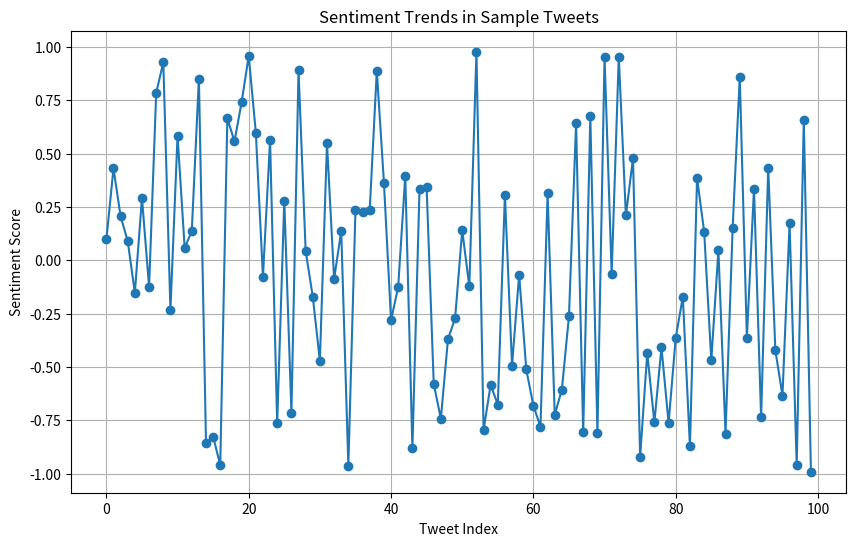

The matplotlib source for this figure:
import pandas as pd
import numpy as np
import matplotlib.pyplot as plt
num_tweets = 100

np.random.seed(0)
tweets = ["I love this product!",
          "The customer service is terrible.",
          "Great experience with this brand!",
          "I'm so disappointed with the quality.",
          "Amazing features!",
          "Worst purchase ever.",
          "The new update is fantastic!",
          "Poor packaging, but the product works well.",
          "So happy with my purchase!",
          "This company never fails to impress me."]

sentiment_scores = np.random.uniform(-1, 1, num_tweets)

data = {'Tweet': np.random.choice(tweets, num_tweets),
        'Sentiment Score': sentiment_scores}
df = pd.DataFrame(data)

df.to_csv('sample_twitter_data.csv', index=False)

plt.figure(figsize=(10, 6))
plt.plot(df.index, df['Sentiment Score'], marker='o', linestyle='-')
plt.title('Sentiment Trends in Sample Tweets')
plt.xlabel('Tweet Index')
plt.ylabel('Sentiment Score')
plt.grid(True)
plt.show()
